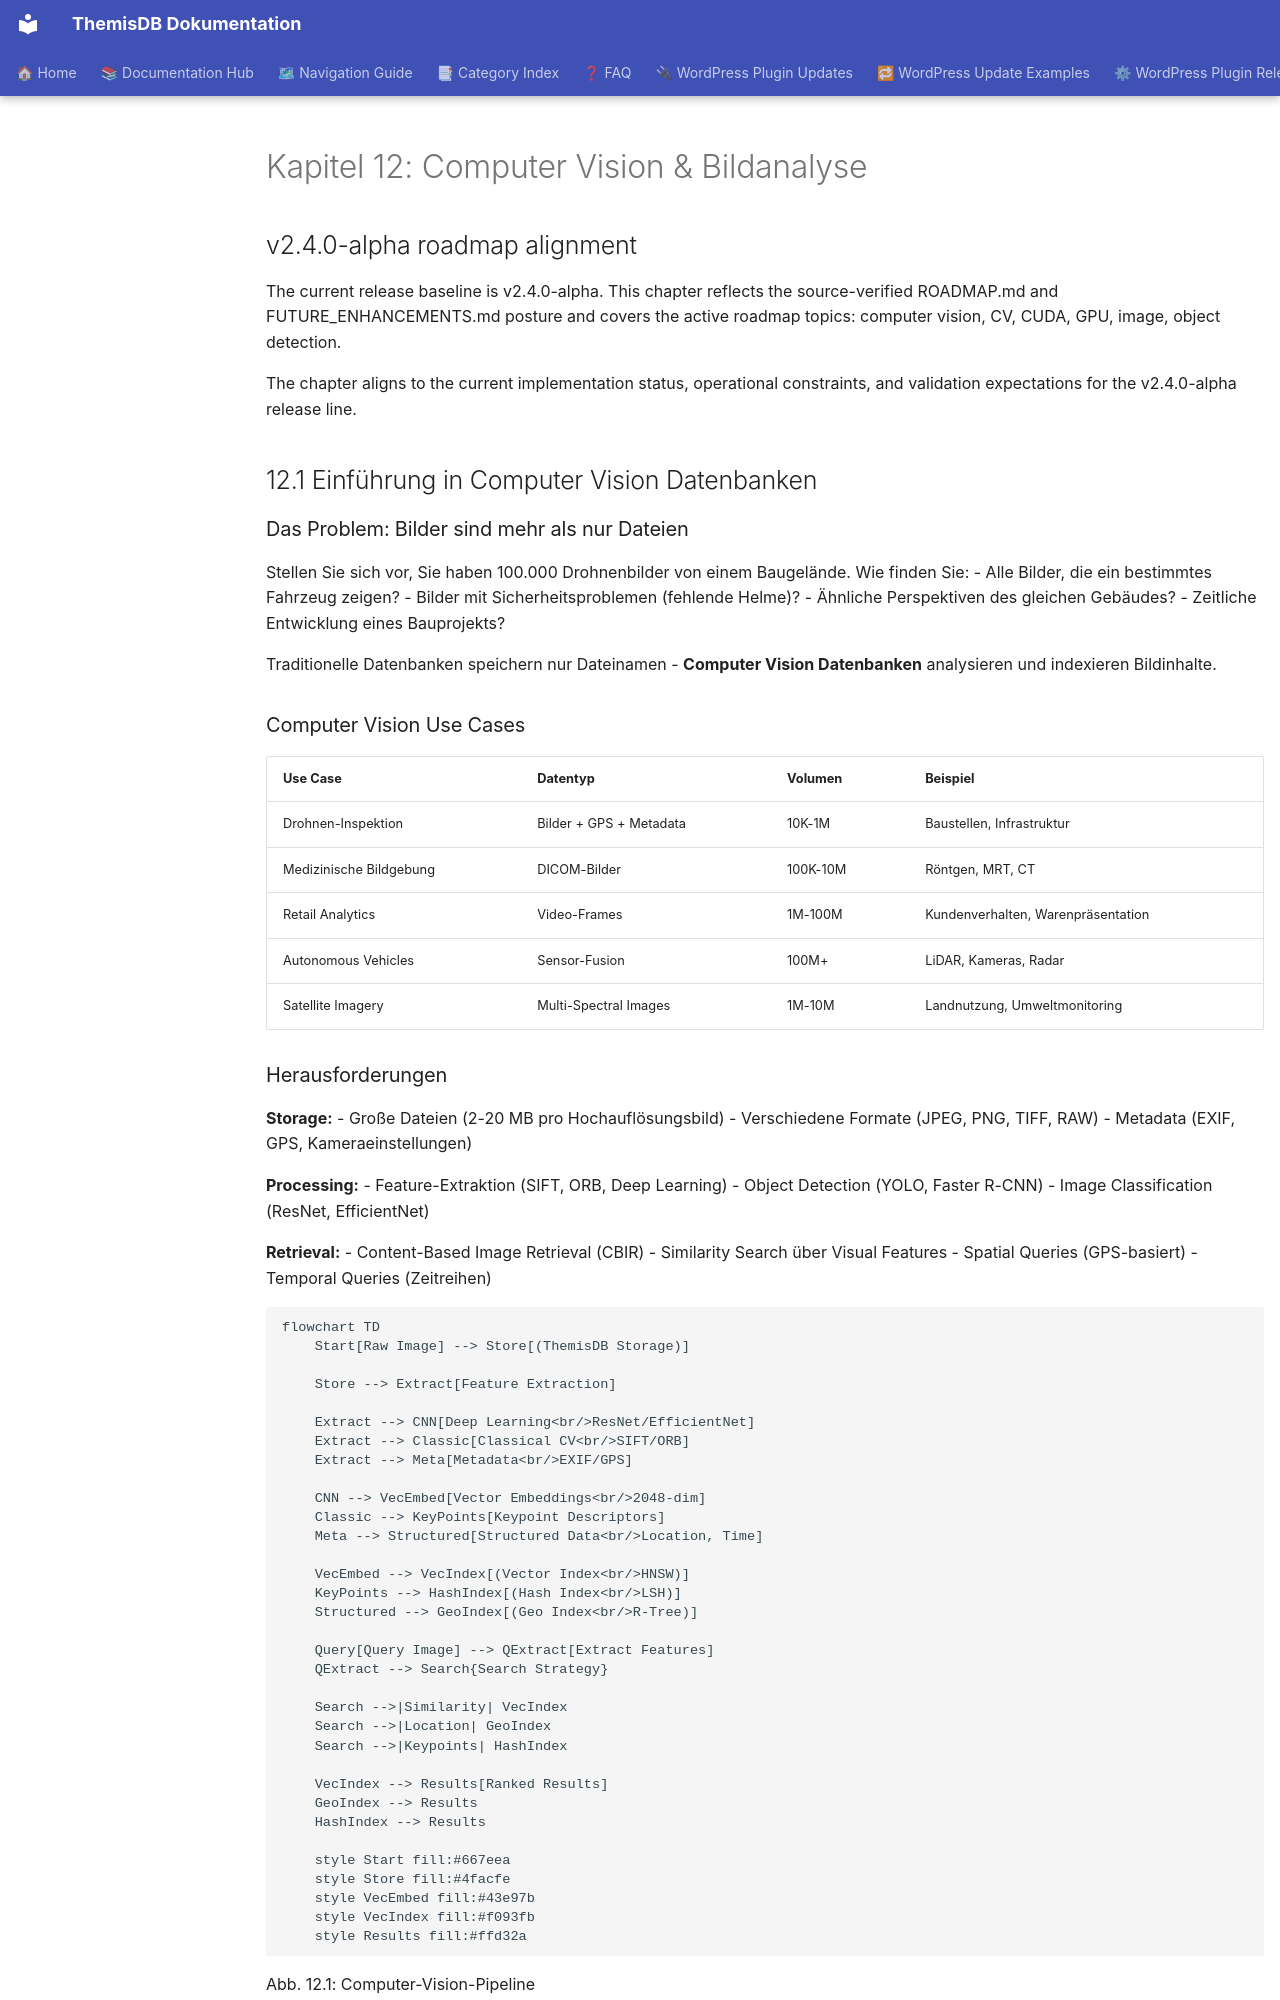

repository: makr-code/ThemisDB · page: compendium/docs/chapter_12_computervision/index.html · generator: mkdocs

# Kapitel 12: Computer Vision & Bildanalyse

## v2.4.0-alpha roadmap alignment

The current release baseline is v2.4.0-alpha. This chapter reflects the source-verified ROADMAP.md and FUTURE_ENHANCEMENTS.md posture and covers the active roadmap topics: computer vision, CV, CUDA, GPU, image, object detection. 

The chapter aligns to the current implementation status, operational constraints, and validation expectations for the v2.4.0-alpha release line.


## 12.1 Einführung in Computer Vision Datenbanken

### Das Problem: Bilder sind mehr als nur Dateien

Stellen Sie sich vor, Sie haben 100.000 Drohnenbilder von einem Baugelände. Wie finden Sie:
- Alle Bilder, die ein bestimmtes Fahrzeug zeigen?
- Bilder mit Sicherheitsproblemen (fehlende Helme)?
- Ähnliche Perspektiven des gleichen Gebäudes?
- Zeitliche Entwicklung eines Bauprojekts?

Traditionelle Datenbanken speichern nur Dateinamen - **Computer Vision Datenbanken** analysieren und indexieren Bildinhalte.

### Computer Vision Use Cases

| Use Case | Datentyp | Volumen | Beispiel |
|----------|----------|---------|----------|
| Drohnen-Inspektion | Bilder + GPS + Metadata | 10K-1M | Baustellen, Infrastruktur |
| Medizinische Bildgebung | DICOM-Bilder | 100K-10M | Röntgen, MRT, CT |
| Retail Analytics | Video-Frames | 1M-100M | Kundenverhalten, Warenpräsentation |
| Autonomous Vehicles | Sensor-Fusion | 100M+ | LiDAR, Kameras, Radar |
| Satellite Imagery | Multi-Spectral Images | 1M-10M | Landnutzung, Umweltmonitoring |
